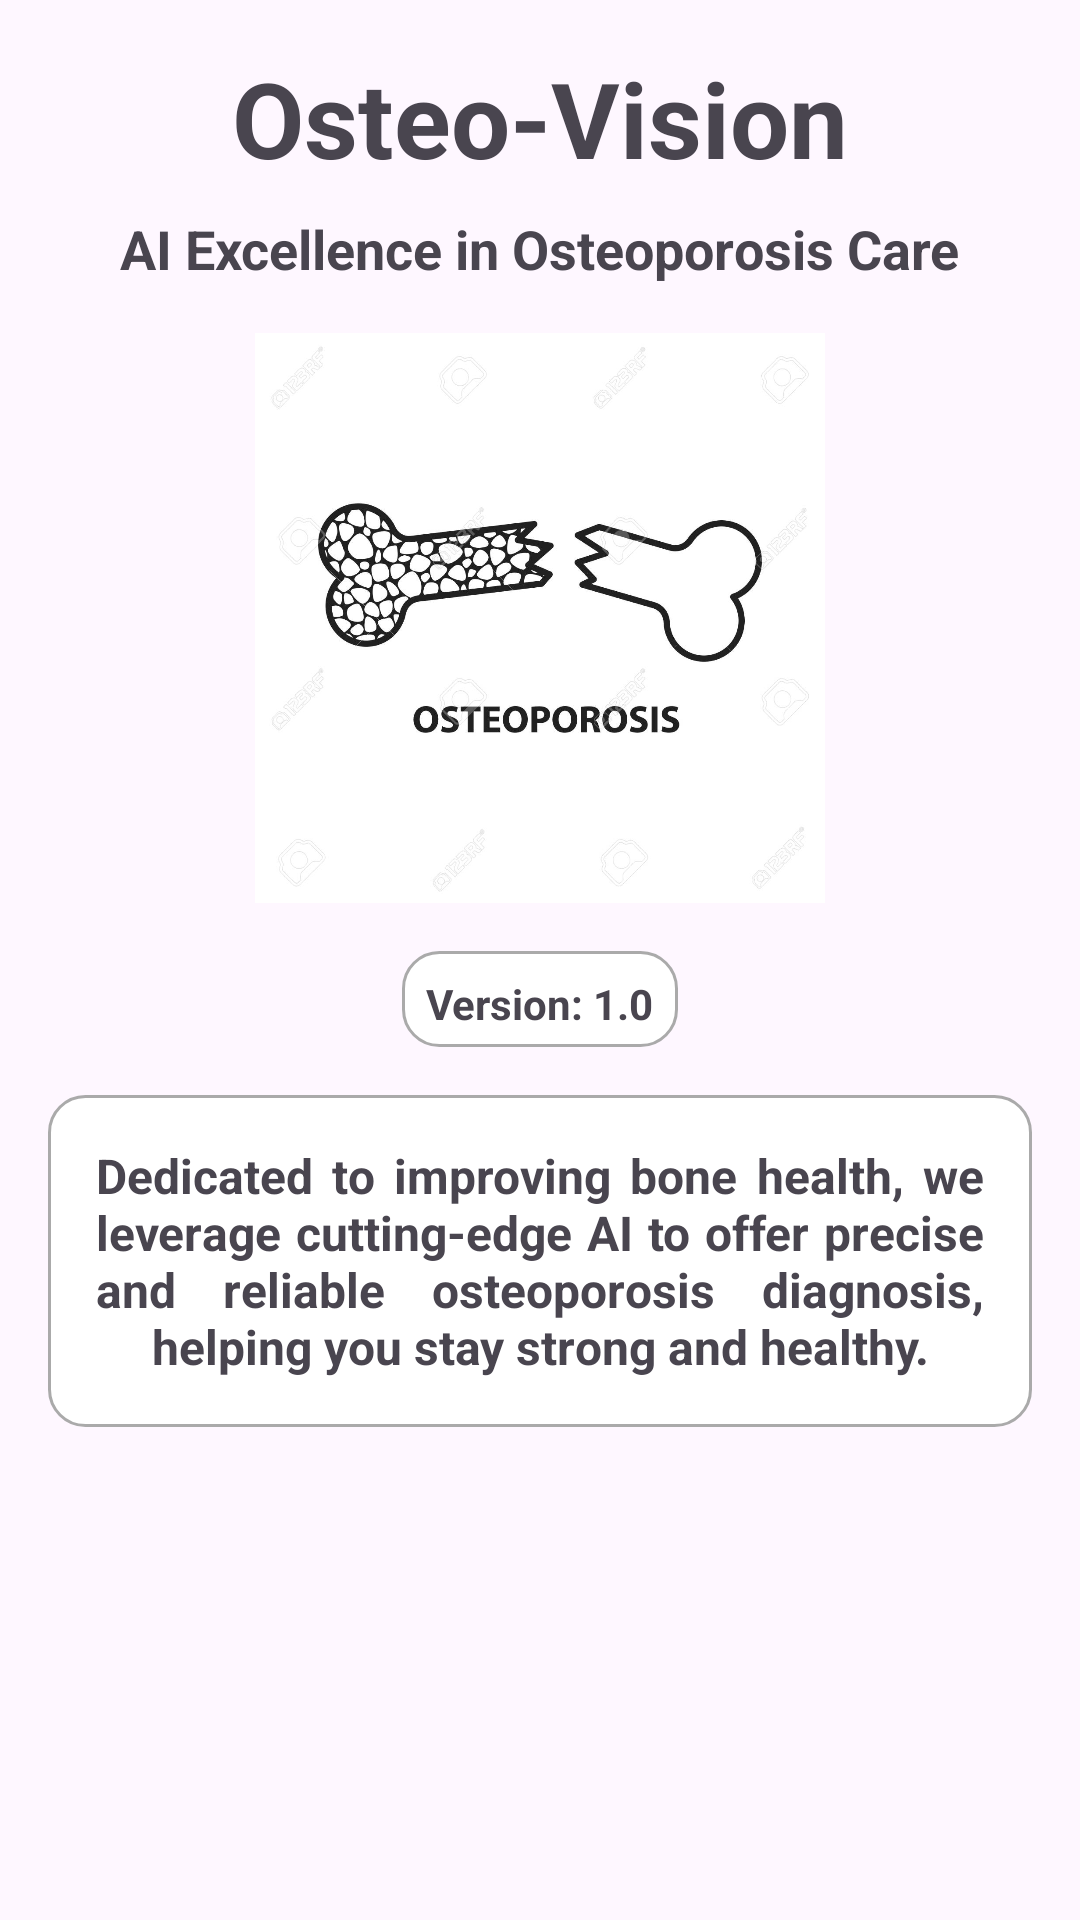

Produce the Android XML layout that renders to this screen, including the resource entries it uses.
<!-- AndroidManifest.xml: application theme Theme.OsteoporosisDetection -->
<!-- res/layout/fragment_section1_about.xml -->
<?xml version="1.0" encoding="utf-8"?>
<ScrollView xmlns:android="http://schemas.android.com/apk/res/android"
    android:layout_width="match_parent"
    android:layout_height="match_parent"
    android:padding="16dp">

    <LinearLayout
        android:layout_width="match_parent"
        android:layout_height="wrap_content"
        android:orientation="vertical"
        android:gravity="center_horizontal">

        

        
        <TextView
            android:id="@+id/textViewAppName"
            android:layout_width="wrap_content"
            android:layout_height="wrap_content"
            android:paddingBottom="8dp"
            android:text="Osteo-Vision"
            android:textSize="35sp"
            android:textStyle="bold" />

        
        <TextView
            android:id="@+id/textViewSubHeading"
            android:layout_width="wrap_content"
            android:layout_height="wrap_content"
            android:text="AI Excellence in Osteoporosis Care"
            android:textSize="18sp"
            android:paddingBottom="16dp"
            android:textStyle="bold"/>

        
        <ImageView
            android:id="@+id/imageViewAppLogo"
            android:layout_width="298dp"
            android:layout_height="206dp"
            android:contentDescription="App Logo"
            android:paddingBottom="16dp"
            android:src="@drawable/osteoporosis" />

        
        <TextView
            android:id="@+id/textViewVersionNumber"
            android:layout_width="wrap_content"
            android:layout_height="32dp"
            android:background="@drawable/text_background"
            android:padding="8dp"
            android:paddingTop="16dp"
            android:paddingBottom="16dp"
            android:text="Version: 1.0"
            android:textSize="14sp"
            android:textStyle="bold" />

        
        <LinearLayout
            android:layout_width="match_parent"
            android:layout_height="wrap_content"
            android:background="@drawable/text_background"
            android:padding="8dp"
            android:layout_marginTop="16dp">

            <TextView
                android:id="@+id/textViewMissionStatement"
                android:layout_width="match_parent"
                android:layout_height="wrap_content"
                android:text="Dedicated to improving bone health, we leverage cutting-edge AI to offer precise and reliable osteoporosis diagnosis, helping you stay strong and healthy."
                android:textSize="16sp"
                android:gravity="center"
                android:padding="8dp"
                android:justificationMode="inter_word"
                android:textStyle="bold"/>
        </LinearLayout>
    </LinearLayout>
</ScrollView>
<!-- resources referenced by this layout -->
<resources>
  <!-- drawable osteoporosis: jpg bitmap (drawable, 88305 bytes) -->
  <!-- drawable text_background (drawable) -->
  <shape xmlns:android="http://schemas.android.com/apk/res/android">
      <solid android:color="@color/white" />
      <corners android:radius="12dp" />
      <stroke android:width="1dp" android:color="@android:color/darker_gray" />
      <padding android:left="16dp" android:top="8dp" android:right="16dp" android:bottom="8dp" />
  </shape>
  <style name="Theme.OsteoporosisDetection" parent="Base.Theme.OsteoporosisDetection" />
  <color name="white">#FFFFFF</color>
  <style name="Base.Theme.OsteoporosisDetection" parent="Theme.Material3.DayNight">
          
          
      </style>
</resources>
